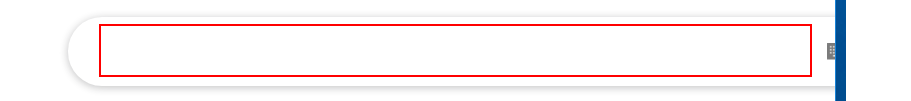
Workflow: Main

Step 1: type "["weather in" + " " +input]" into the text box 'q' in window 'Google' (chrome.exe)
